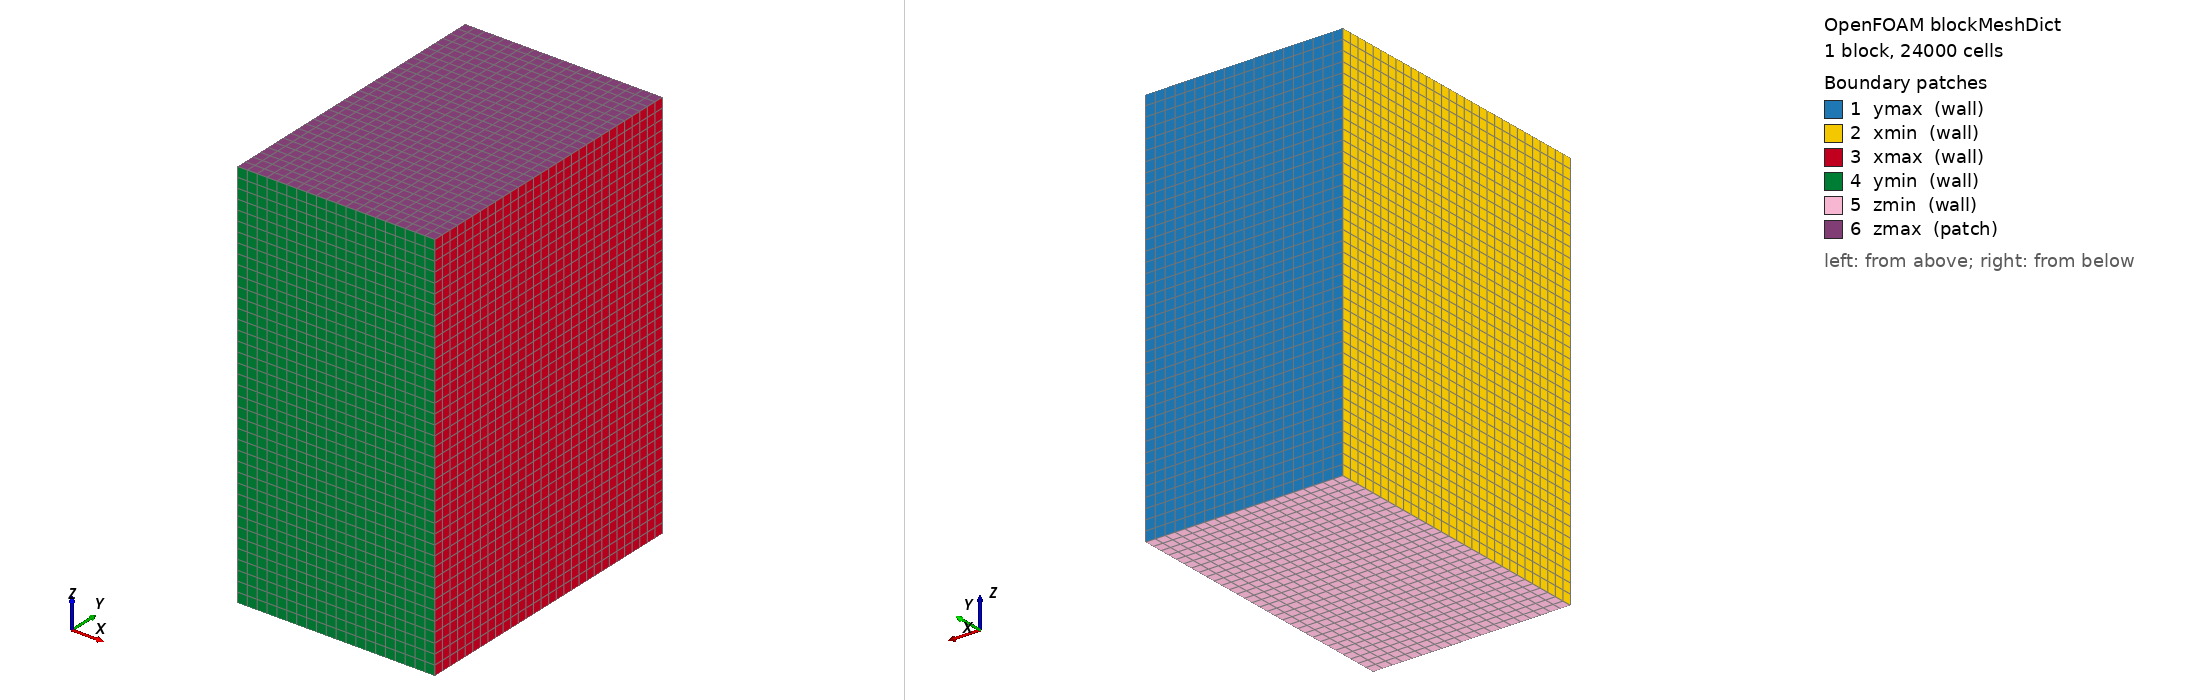

OpenFOAM case: the mesh blockMesh builds from blockMeshDict, 1 block(s), 24000 cells. Boundary patches (legend numbers): 1 ymax (wall), 2 xmin (wall), 3 xmax (wall), 4 ymin (wall), 5 zmin (wall), 6 zmax (patch). Left view from above one corner, right view from below the opposite corner. Boundary conditions: 3 field file(s) under 0/; 0 of 6 drawn patches have an entry in a shipped field file.

=== system/blockMeshDict ===
/*--------------------------------*- C++ -*----------------------------------*\
| =========                 |                                                 |
| \\      /  F ield         | OpenFOAM: The Open Source CFD Toolbox           |
|  \\    /   O peration     | Version:  v2512                                 |
|   \\  /    A nd           | Website:  www.openfoam.com                      |
|    \\/     M anipulation  |                                                 |
\*---------------------------------------------------------------------------*/
FoamFile
{
    version     2.0;
    format      ascii;
    class       dictionary;
    object      blockMeshDict;
}
// * * * * * * * * * * * * * * * * * * * * * * * * * * * * * * * * * * * * * //

scale   1e-6;

vertices
(
    (  0   0 -100)
    (100   0 -100)
    (100 150 -100)
    (  0 150 -100)
    (  0   0  100)
    (100   0  100)
    (100 150  100)
    (  0 150  100)
);

blocks
(
    hex (0 1 2 3 4 5 6 7) (20 30 40) simpleGrading (1 1 1)
);

edges
(
);

boundary
(
    ymax
    {
        type wall;
        faces
        (
            (2 6 7 3)
        );
    }
    xmin
    {
        type wall;
        faces
        (
            (0 3 7 4)
        );
    }
    xmax
    {
        type wall;
        faces
        (
            (1 2 6 5)
        );
    }
    ymin
    {
        type wall;
        faces
        (
            (0 1 5 4)
        );
    }
    zmin
    {
        type wall;
        faces
        (
            (0 1 2 3)
        );
    }
    zmax
    {
        type patch;
        faces
        (
            (4 5 6 7)
        );
    }
);


// ************************************************************************* //


=== system/controlDict ===
/*--------------------------------*- C++ -*----------------------------------*\
| =========                 |                                                 |
| \\      /  F ield         | OpenFOAM: The Open Source CFD Toolbox           |
|  \\    /   O peration     | Version:  v2512                                 |
|   \\  /    A nd           | Website:  www.openfoam.com                      |
|    \\/     M anipulation  |                                                 |
\*---------------------------------------------------------------------------*/
FoamFile
{
    version     2.0;
    format      ascii;
    class       dictionary;
    object      controlDict;
}
// * * * * * * * * * * * * * * * * * * * * * * * * * * * * * * * * * * * * * //

application     icoReactingMultiphaseInterFoam;

startFrom       latestTime;

startTime       0;

stopAt          endTime;

endTime         10e-6;

deltaT          1e-8;

writeControl    adjustable;

writeInterval   1e-6;

purgeWrite      0;

writeFormat     binary;

writePrecision  6;

writeCompression off;

timeFormat      general;

timePrecision   6;

runTimeModifiable yes;

adjustTimeStep  yes;

maxDeltaT       1e-7;

maxCo           0.2;

maxAlphaCo      0.2;

maxAlphaDdt     0.2; // Check this

maxDi           0.2; // Check this

libs 
(

);

// ************************************************************************* //

DebugSwitches
{
    laserDTRM   1;
    multiphaseInterSystem 1;
}

OptimisationSwitches
{
    fileHandler collated;
}

functions
{
    divU
    {
        type            div;
        libs            (fieldFunctionObjects);

        writeControl    writeTime;
        writeFields     true;
        regionType      all;

        result          divU;

        field           phi;
    }

    maxValue
    {
        type            fieldMinMax;

        libs            (fieldFunctionObjects);

        log             true;

        writeControl    writeTime;

        mode       magnitude;

        fields (p_rgh U T divU);
    }
}
